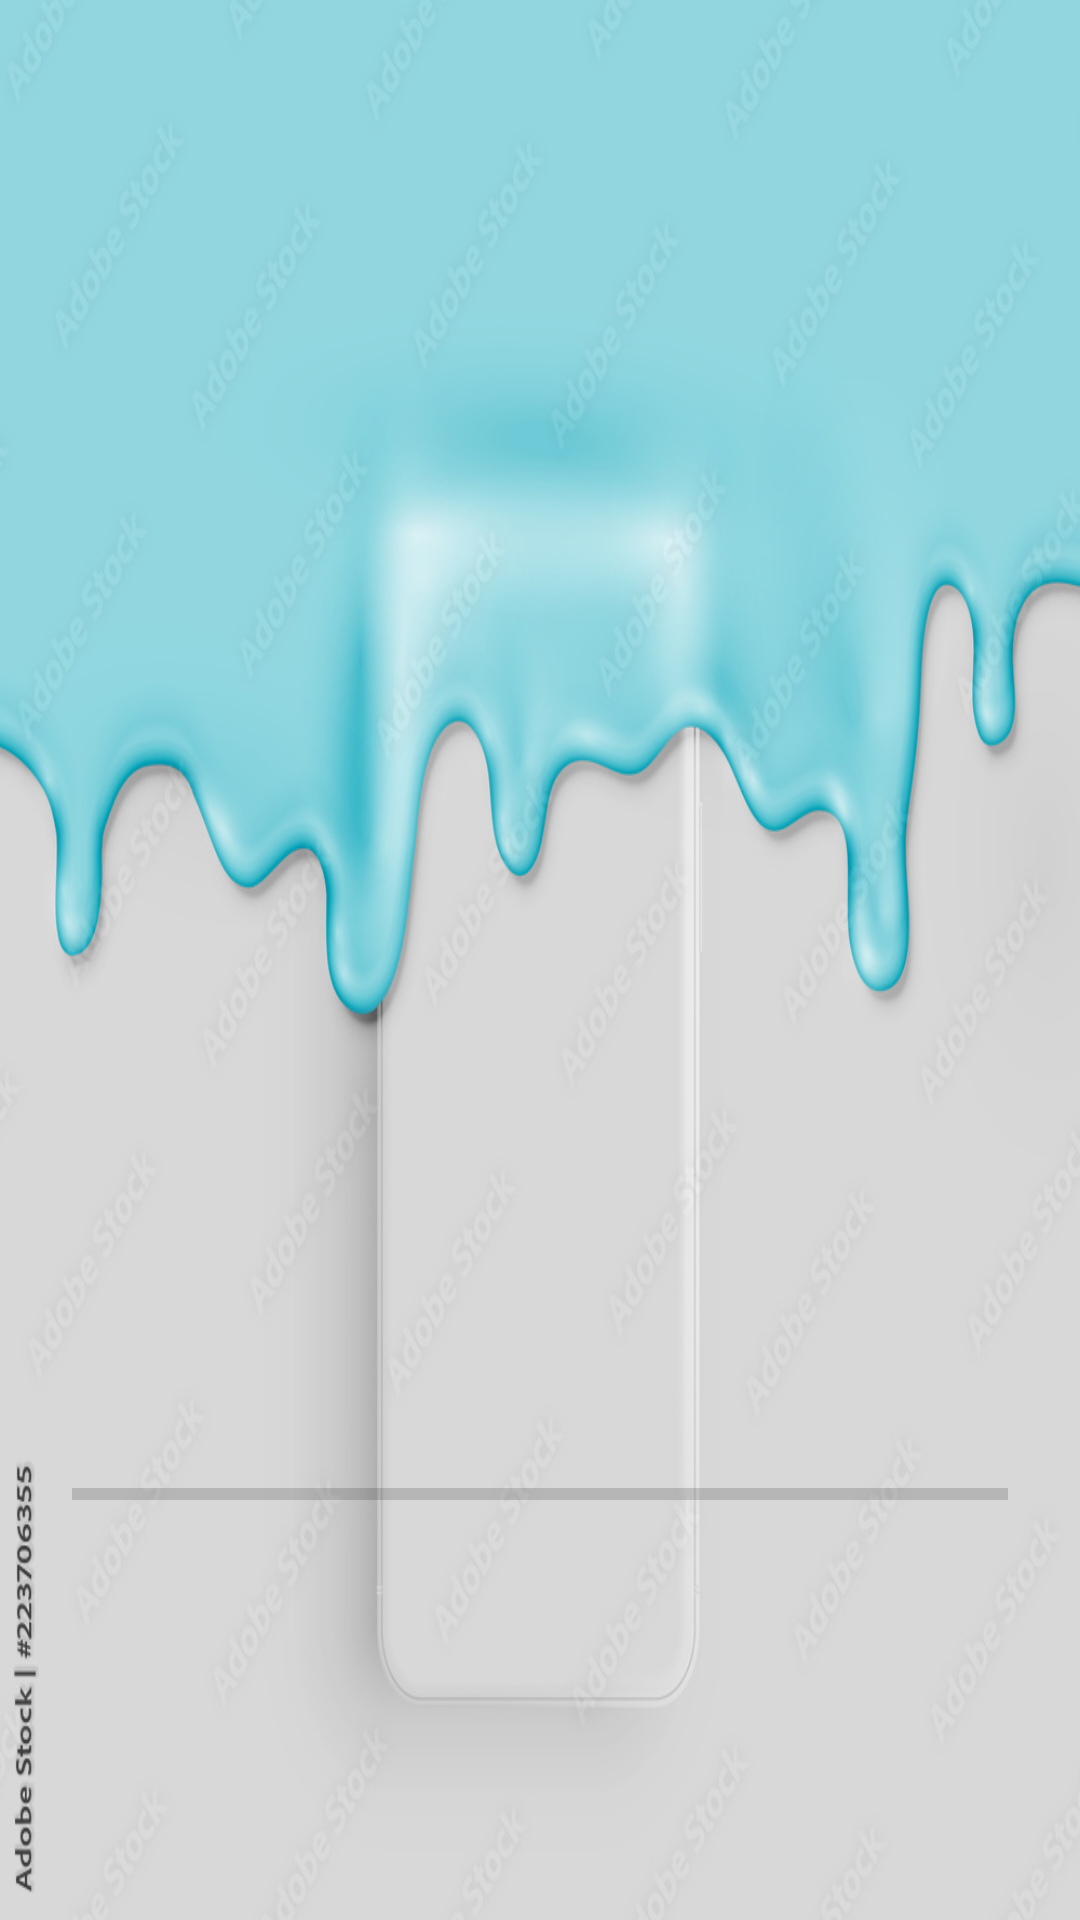

The Android layout XML behind this screen, and the referenced resources:
<!-- AndroidManifest.xml: application theme Theme.StudentManagement -->
<!-- res/layout/activity_splash.xml -->
<?xml version="1.0" encoding="utf-8"?>
<LinearLayout xmlns:android="http://schemas.android.com/apk/res/android"
    xmlns:tools="http://schemas.android.com/tools"
    android:layout_width="match_parent"
    android:layout_height="match_parent"
    android:orientation="vertical"
    tools:context=".SplashActivity">
    <LinearLayout
        android:layout_width="match_parent"
        android:layout_height="match_parent"
        android:orientation="vertical"
        android:background="@drawable/splash_bg"
        tools:ignore="ExtraText">

        <ImageView
            android:layout_width="80dp"
            android:layout_height="80dp"
            android:layout_gravity="center"
            android:layout_marginTop="400dp"
            android:background="@drawable/splash_icon"
            />


        <ProgressBar
            android:id="@+id/progressbar"
            style="@style/Widget.AppCompat.ProgressBar.Horizontal"
            android:layout_width="match_parent"
            android:layout_height="wrap_content"
            android:layout_gravity="center"
            android:layout_marginLeft="24dp"
            android:layout_marginRight="24dp"
            android:layout_marginTop="10dp"/>

    </LinearLayout>
</LinearLayout>
<!-- resources referenced by this layout -->
<resources>
  <!-- drawable splash_bg: jpg bitmap (drawable, 106436 bytes) -->
  <style name="Theme.StudentManagement" parent="Theme.MaterialComponents.DayNight.NoActionBar">
          
          <item name="colorPrimary">@color/purple_500</item>
          <item name="colorPrimaryVariant">@color/purple_700</item>
          <item name="colorOnPrimary">@color/white</item>
          
          <item name="colorSecondary">@color/teal_200</item>
          <item name="colorSecondaryVariant">@color/teal_700</item>
          <item name="colorOnSecondary">@color/black</item>
          
          <item name="android:statusBarColor" tools:targetApi="l">?attr/colorPrimaryVariant</item>
          
      </style>
  <color name="purple_500">#FF6200EE</color>
  <color name="purple_700">#FF3700B3</color>
  <color name="white">#FFFFFFFF</color>
  <color name="teal_200">#FF03DAC5</color>
  <color name="teal_700">#FF018786</color>
  <color name="black">#FF000000</color>
</resources>
